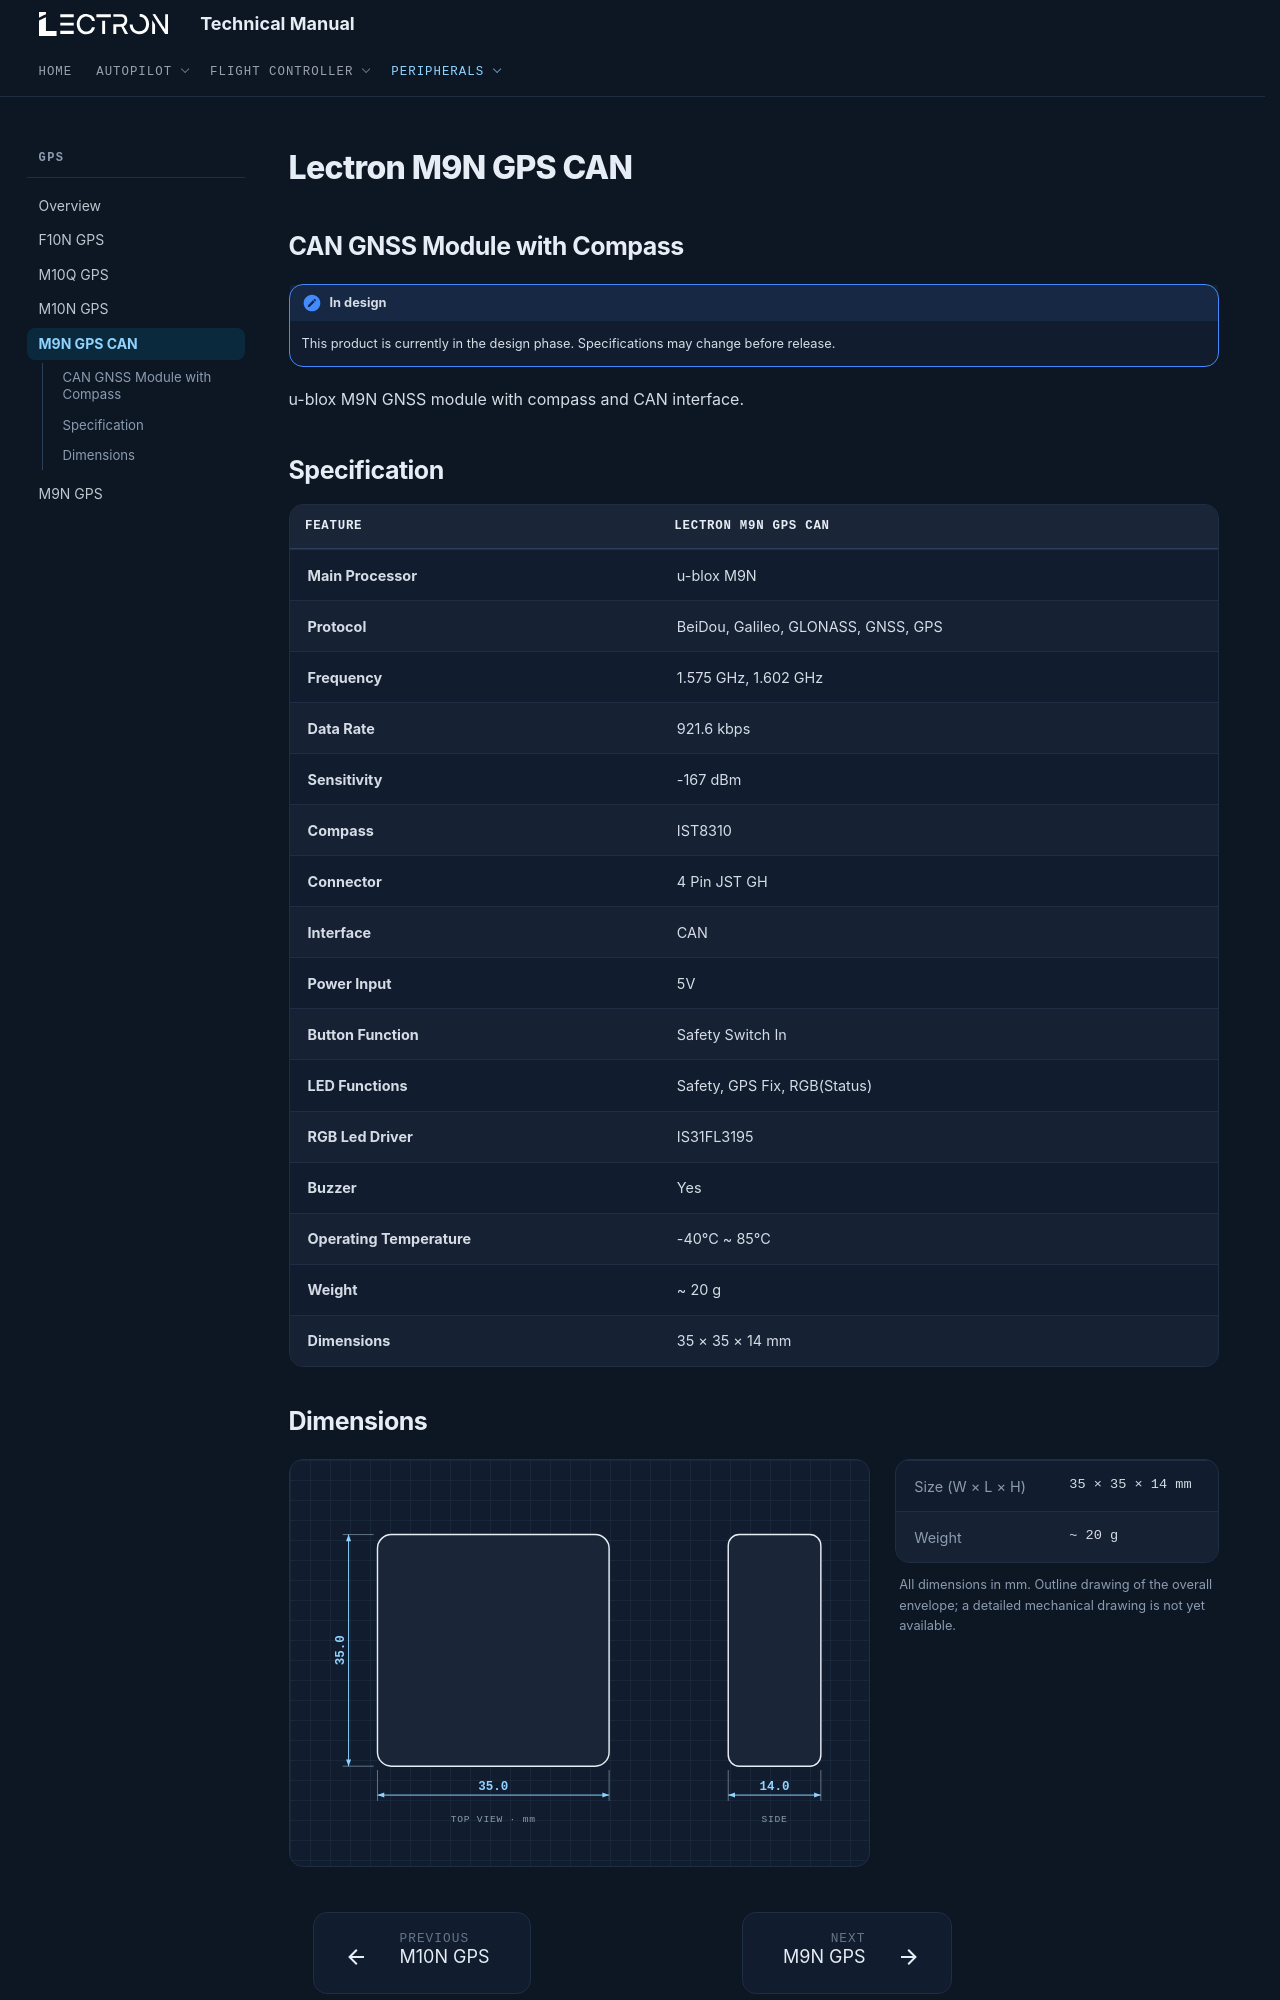

repository: lectronuser/Lectron-Doc-Center · page: md/gps/m9n-can/index.html · generator: mkdocs

# Lectron M9N GPS CAN

## **CAN GNSS Module with Compass**

!!! note "In design"
    This product is currently in the design phase. Specifications may change before release.

u-blox M9N GNSS module with compass and CAN interface.

## **Specification**

| Feature | Lectron M9N GPS CAN |
| --- | --- |
| **Main Processor** | u-blox M9N |
| **Protocol** | BeiDou, Galileo, GLONASS, GNSS, GPS |
| **Frequency** | 1.575 GHz, 1.602 GHz |
| **Data Rate** | 921.6 kbps |
| **Sensitivity** | -167 dBm |
| **Compass** | IST8310 |
| **Connector** | 4 Pin JST GH |
| **Interface** | CAN |
| **Power Input** | 5V |
| **Button Function** | Safety Switch In |
| **LED Functions** | Safety, GPS Fix, RGB(Status) |
| **RGB Led Driver** | IS31FL3195 |
| **Buzzer** | Yes |
| **Operating Temperature** | -40°C ~ 85°C |
| **Weight** | ~ 20 g |
| **Dimensions** | 35 × 35 × 14 mm |
